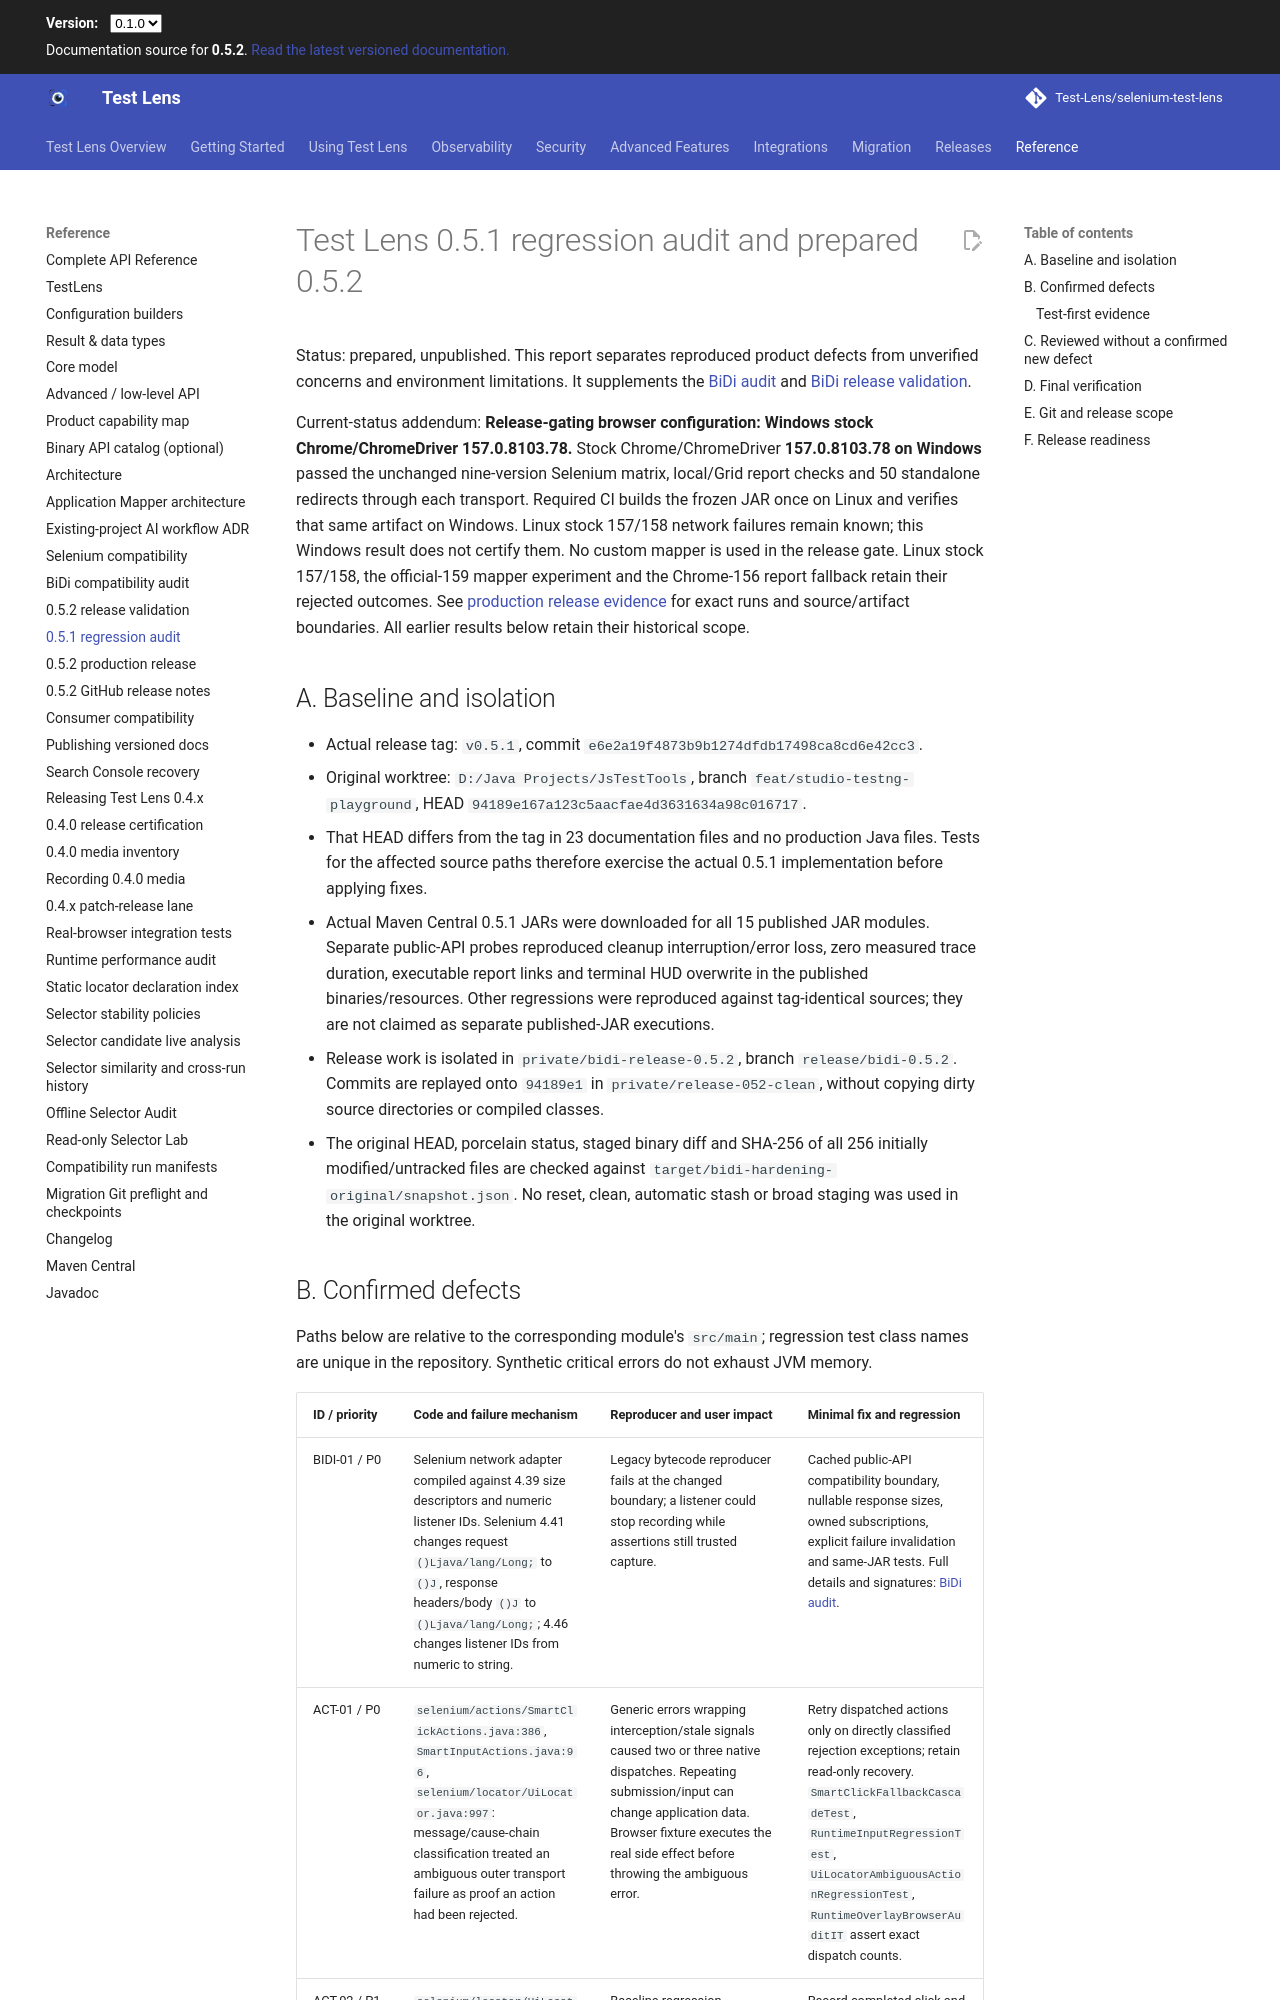

repository: Test-Lens/selenium-test-lens · page: dev/maintainers/selenium-051-regression-audit/index.html · generator: mkdocs

# Test Lens 0.5.1 regression audit and prepared 0.5.2

Status: prepared, unpublished. This report separates reproduced product defects from unverified concerns and environment limitations. It supplements the [BiDi audit](selenium-bidi-audit.md) and [BiDi release validation](selenium-bidi-release-0.5.2.md).

Current-status addendum: **Release-gating browser configuration: Windows stock Chrome/ChromeDriver 157.0.8103.78.** Stock Chrome/ChromeDriver **157.0.8103.78 on Windows** passed the unchanged nine-version Selenium matrix, local/Grid report checks and 50 standalone redirects through each transport. Required CI builds the frozen JAR once on Linux and verifies that same artifact on Windows. Linux stock 157/158 network failures remain known; this Windows result does not certify them. No custom mapper is used in the release gate. Linux stock 157/158, the official-159 mapper experiment and the Chrome-156 report fallback retain their rejected outcomes. See [production release evidence](production-release-0.5.2.md) for exact runs and source/artifact boundaries. All earlier results below retain their historical scope.

## A. Baseline and isolation

- Actual release tag: `v0.5.1`, commit `e6e2a19f4873b9b1274dfdb17498ca8cd6e42cc3`.
- Original worktree: `D:/Java Projects/JsTestTools`, branch `feat/studio-testng-playground`, HEAD `94189e167a123c5aacfae4d3631634a98c016717`.
- That HEAD differs from the tag in 23 documentation files and no production Java files. Tests for the affected source paths therefore exercise the actual 0.5.1 implementation before applying fixes.
- Actual Maven Central 0.5.1 JARs were downloaded for all 15 published JAR modules. Separate public-API probes reproduced cleanup interruption/error loss, zero measured trace duration, executable report links and terminal HUD overwrite in the published binaries/resources. Other regressions were reproduced against tag-identical sources; they are not claimed as separate published-JAR executions.
- Release work is isolated in `private/bidi-release-0.5.2`, branch `release/bidi-0.5.2`. Commits are replayed onto `94189e1` in `private/release-052-clean`, without copying dirty source directories or compiled classes.
- The original HEAD, porcelain status, staged binary diff and SHA-256 of all 256 initially modified/untracked files are checked against `target/bidi-hardening-original/snapshot.json`. No reset, clean, automatic stash or broad staging was used in the original worktree.
